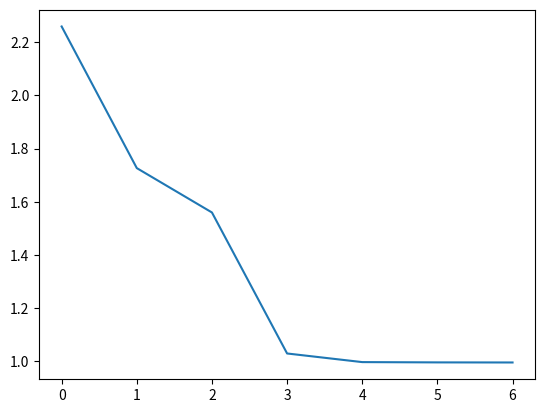

This chart was generated by the following Python code:
import numpy as np
import matplotlib.pyplot as plt


def rastrigin(x: np.ndarray):
    return 10 * len(x) + np.sum(x**2 - 10 * np.cos(2 * np.pi * x))


class BeeColony:

    def __init__(self,
                 scout_bee_count: int = 10,
                 optimal_bee_count: int = 5,
                 suboptimal_bee_count: int = 2,
                 optimal_solution_count: int = 2,
                 suboptimal_solution_count: int = 3,
                 field_size: float = 1.5):
        self.scout_bee_count = scout_bee_count
        self.optimal_bee_count = optimal_bee_count
        self.suboptimal_bee_count = suboptimal_bee_count
        self.optimal_solution_count = optimal_solution_count
        self.suboptimal_solution_count = suboptimal_solution_count
        self.field_size = field_size

        self._max = 5.12
        self._min = -self._max
        self.n = 2

    def solution_step(self, previous_result: np.ndarray | None = None):
        if previous_result is None:
            bee_area = np.random.random(size=(self.scout_bee_count, self.n)
                                        ) * (self._max - self._min) + self._min
        else:
            bee_area = previous_result
        function_values = np.array([rastrigin(x) for x in bee_area])
        bee_area = bee_area[function_values.argsort()]

        optimal_solution = bee_area[:self.optimal_solution_count]
        suboptimal_solution = bee_area[self.optimal_solution_count:self.
                                       optimal_solution_count +
                                       self.suboptimal_solution_count]

        new_bee_area = []
        for solution in optimal_solution:
            min_search_field = solution - self.field_size
            max_search_field = solution + self.field_size
            new_bee_area.append(solution)
            for _ in range(self.optimal_bee_count - 1):
                bee = np.random.random(self.n) * (
                    max_search_field - min_search_field) + min_search_field
                new_bee_area.append(bee)

        for solution in suboptimal_solution:
            min_search_field = solution - self.field_size
            max_search_field = solution + self.field_size
            new_bee_area.append(solution)
            for _ in range(self.suboptimal_bee_count - 1):
                bee = np.random.random(self.n) * (
                    max_search_field - min_search_field) + min_search_field
                new_bee_area.append(bee)
        return np.array(new_bee_area)


class Solution:

    def __init__(self):
        self.bee_colony = BeeColony(scout_bee_count=100,
                                    optimal_bee_count=30,
                                    suboptimal_bee_count=10,
                                    optimal_solution_count=10,
                                    suboptimal_solution_count=5,
                                    field_size=0.5)

    def solve(self):
        history = []
        result: np.ndarray | None = None
        best_result_value = float("inf")
        best_result_repeat = 0
        while result is None or best_result_repeat < 1000:
            result = self.bee_colony.solution_step(result)
            function_values = np.array([rastrigin(x) for x in result])
            if np.min(function_values) < best_result_value:
                best_result_value = np.min(function_values)
                best_result = result[function_values.argmin()]
                best_result_repeat = 0
                history.append(best_result_value)
            else:
                best_result_repeat += 1
            print(
                f'Лучший результат {best_result_value} в точке {best_result}.'
                f' Количество повторений: {best_result_repeat}')
        plt.plot(history)
        plt.show()


def main():
    solution = Solution()
    solution.solve()


if __name__ == '__main__':
    main()
